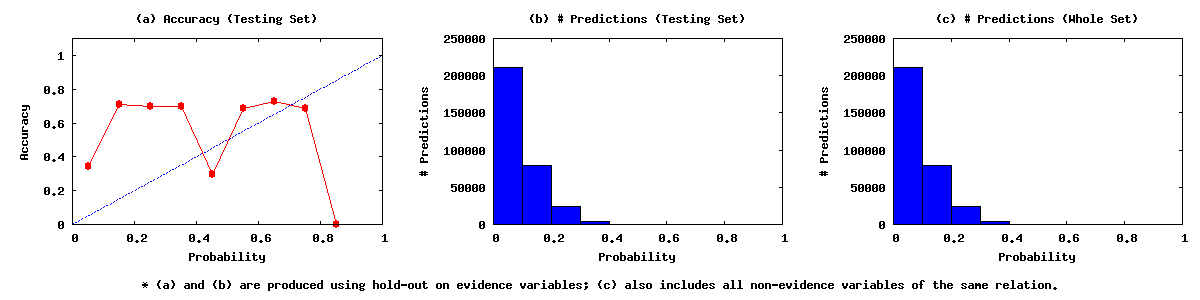

The table this chart was drawn from, first rows:
0.00	0.10	210513	72704	137809
0.10	0.20	79672	56755	22917
0.20	0.30	24164	16835	7329
0.30	0.40	3850	2698	1152
0.40	0.50	34	10	24
0.50	0.60	19	13	6
0.60	0.70	22	16	6
0.70	0.80	19	13	6
0.80	0.90	1	0	1
0.90	1.00	0	0	0
